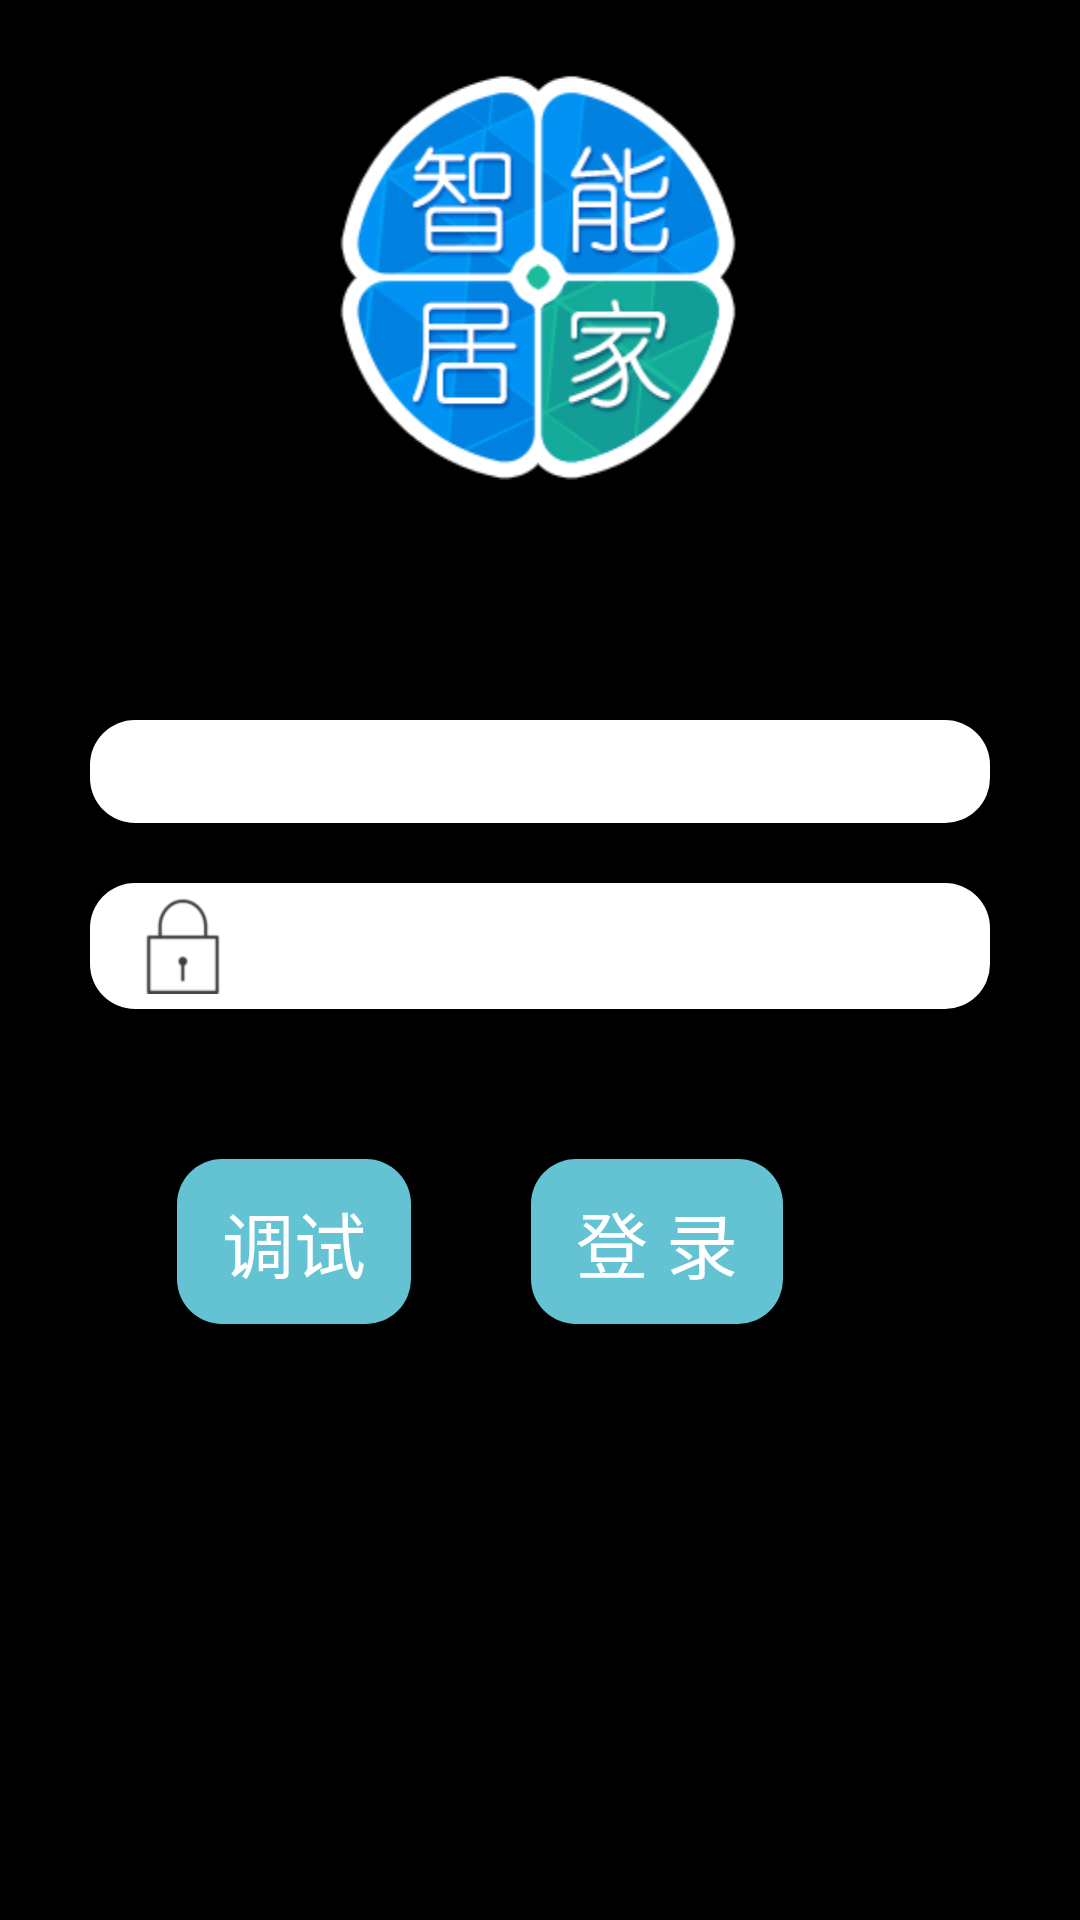

Here is an Android app screen rendered from its layout file. Give the layout XML and the strings, colors and styles it references.
<!-- AndroidManifest.xml: application theme AppLaucherTheme -->
<!-- res/layout/login_activity.xml -->
<LinearLayout xmlns:android="http://schemas.android.com/apk/res/android"
    android:orientation="vertical"
    android:layout_width="match_parent"
    android:layout_height="match_parent"
    android:background="@drawable/login_activity_bg" >
        
   <ImageView android:layout_width="150dp"
       android:layout_height="150dp"
       android:background="@drawable/logo"
       android:layout_gravity="center"
       android:layout_marginTop="20dp"
       android:layout_marginBottom="70dp"
       android:scaleType="fitXY"/>
   








   
   <EditText android:id="@+id/username"
       android:layout_width="300dp"
       android:layout_height="wrap_content"
       android:layout_gravity="center"
       android:drawableLeft="@drawable/username"
       android:layout_marginBottom="20dp"
       android:background="@drawable/edit_text_rounded_bg"
       android:paddingTop="5dp"
       android:paddingBottom="5dp"
       android:paddingLeft="15dp"
       />
   
   <EditText android:id="@+id/password"
       android:layout_width="300dp"
       android:layout_height="wrap_content"
       android:layout_gravity="center"
       android:drawableLeft="@drawable/password"
       android:layout_marginBottom="50dp"
       android:background="@drawable/edit_text_rounded_bg"
       android:paddingTop="5dp"
       android:paddingBottom="5dp"
       android:paddingLeft="15dp"
       />
   
   <LinearLayout android:orientation="horizontal"
       android:layout_width="match_parent"
       android:layout_height="wrap_content"
       >
       
       <TextView android:layout_width="0dp"
           android:layout_height="0dp"
           android:layout_weight="1"/>

       <Button
           android:id="@+id/testButton"
           android:layout_width="wrap_content"
           android:layout_height="wrap_content"
           android:layout_marginRight="40dp"
           android:background="@drawable/login_activity_button_rounded_bg"
           android:paddingBottom="10dp"
           android:paddingLeft="15dp"
           android:paddingRight="15dp"
           android:paddingTop="10dp"
           android:src="@drawable/login"
           android:text="调试"
           android:textColor="#fff"
           android:textSize="24sp" />
       
        <Button 
            android:id="@+id/loginButton"
           android:layout_width="wrap_content"
           android:layout_height="wrap_content"
           android:background="@drawable/login_activity_button_rounded_bg"
           android:text="登 录"
           android:textSize="24sp"
           android:textColor="#fff"
           android:src="@drawable/login" 
           android:layout_marginRight="40dp"
          android:paddingLeft="15dp"
          android:paddingRight="15dp"
          android:paddingTop="10dp"
          android:paddingBottom="10dp"
          
       />
       






           

       





       
       <TextView android:layout_width="0dp"
           android:layout_height="0dp"
           android:layout_weight="1"/>
       
   </LinearLayout>
   
   
   
        
</LinearLayout>
<!-- resources referenced by this layout -->
<resources>
  <!-- drawable edit_text_rounded_bg (drawable) -->
  <?xml version="1.0" encoding="utf-8"?>
  <shape xmlns:android="http://schemas.android.com/apk/res/android" 
      >
      <solid android:color="#ffff"/>
      <corners 
          android:radius="15dp"/>
  
  </shape>
  <!-- drawable enroll: png bitmap (drawable-xhdpi, 1381 bytes) -->
  <!-- drawable login: png bitmap (drawable-xhdpi, 1618 bytes) -->
  <!-- drawable login_activity_button_rounded_bg (drawable) -->
  <?xml version="1.0" encoding="utf-8"?>
  <shape xmlns:android="http://schemas.android.com/apk/res/android" 
      >
      <solid android:color="#63C3D3"/>
      <corners 
          android:radius="15dp"/>
  
  </shape>
  <!-- drawable logo: png bitmap (drawable, 80707 bytes) -->
  <!-- drawable password: png bitmap (drawable-xhdpi, 1526 bytes) -->
  <style name="AppLaucherTheme" parent="@android:style/Theme">  
      	<item name="android:windowNoTitle">true</item>  
  
  
  	
      </style>
</resources>
